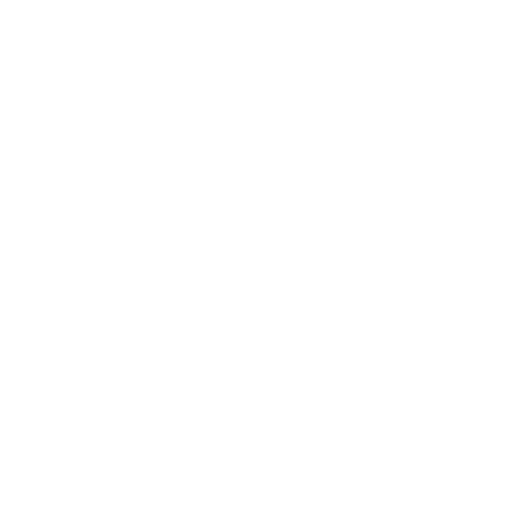
t = 0.00 s
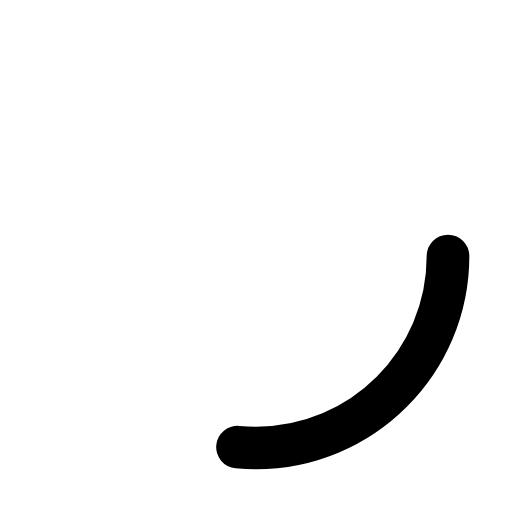
t = 0.15 s
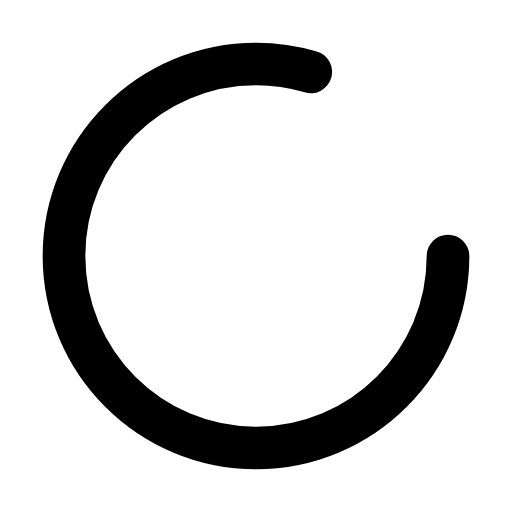
t = 0.45 s
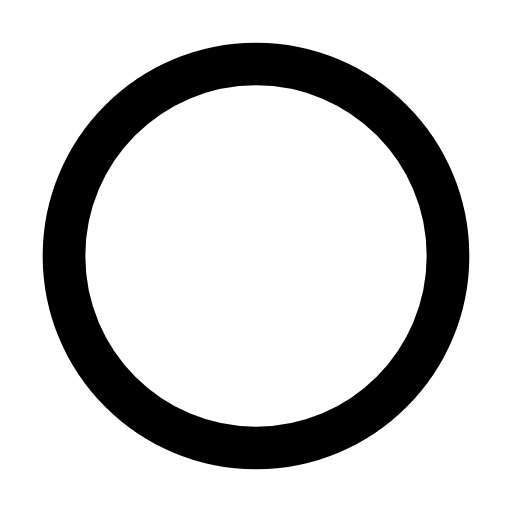
t = 0.70 s
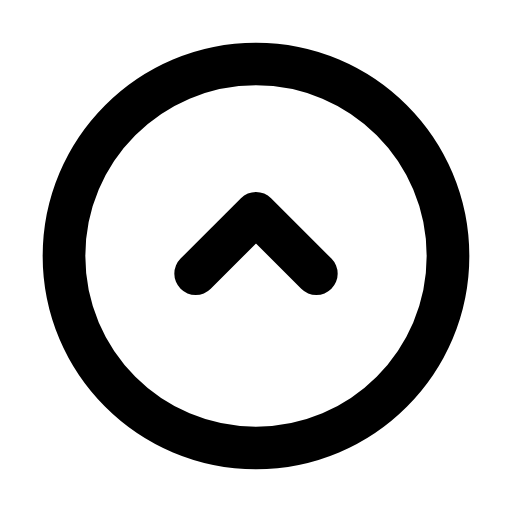
t = 0.90 s
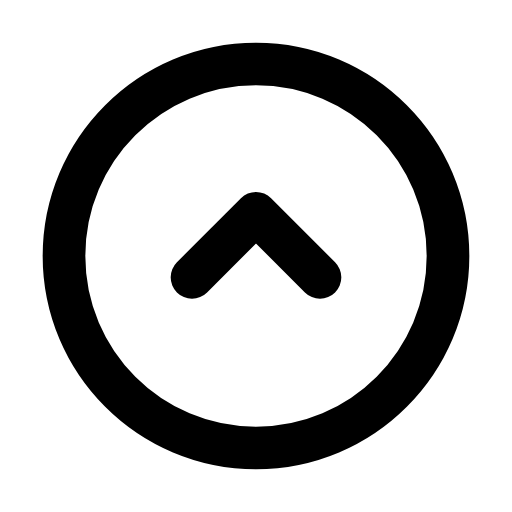
t = 1.10 s

The animated SVG that drew these frames (rendered in a browser with its animation timeline set to each time). Animation: 2 SMIL elements (animate=2); one cycle of 1.10 s.

<svg viewBox="0 0 24 24" xmlns="http://www.w3.org/2000/svg"><g fill="none" stroke="currentColor" stroke-linecap="round" stroke-linejoin="round" stroke-width="2"><path d="M21 12c0 4.97 -4.03 9 -9 9c-4.97 0 -9 -4.03 -9 -9c0 -4.97 4.03 -9 9 -9c4.97 0 9 4.03 9 9Z" stroke-dasharray="60"><animate attributeName="stroke-dashoffset" dur="0.6s" fill="freeze" values="60;0"/></path><path d="M12 10l-3 3M12 10l3 3" stroke-dasharray="8" stroke-dashoffset="8"><animate attributeName="stroke-dashoffset" begin="0.7s" dur="0.4s" fill="freeze" to="0"/></path></g></svg>
